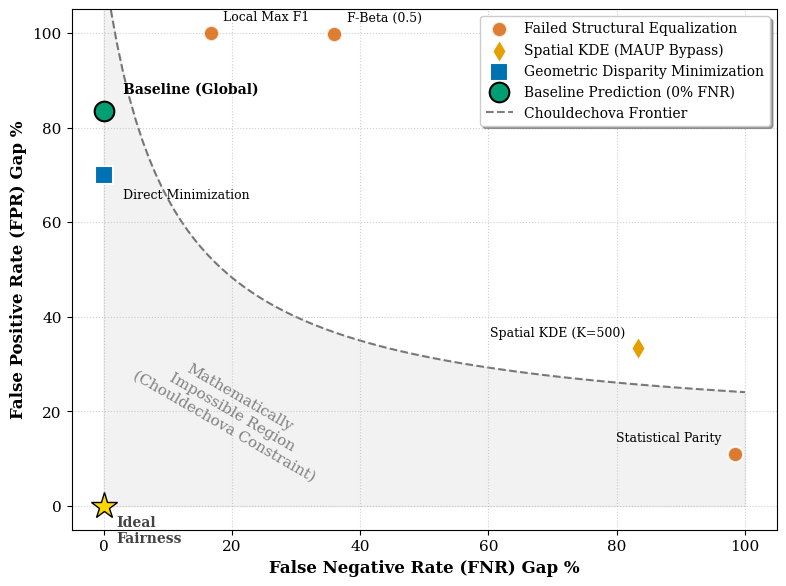

Source code (Python):
import matplotlib.pyplot as plt
import pandas as pd
import numpy as np
import os

OKABE_ITO = {
    'black': '#000000',
    'orange': '#E69F00',
    'sky_blue': '#56B4E9',
    'green': '#009E73',
    'yellow': '#F0E442',
    'blue': '#0072B2',
    'red': '#D55E00',
    'pink': '#CC79A7'
}

def plot_pareto_frontier():
    # Use standard matplotlib params directly to bypass complex import
    plt.rcParams.update({'font.size': 11, 'font.family': 'serif'})
    # Static extraction of the 7 evaluated thresholds
    data = [
        ("Baseline (Global)", 0.00, 83.58, "baseline"),
        ("District-Specific", 100.00, 100.00, "failed"),
        ("F-Beta (0.5)", 35.90, 99.85, "failed"),
        ("Direct Minimization", 0.00, 70.06, "opt"),
        ("Statistical Parity", 98.39, 11.11, "failed"),
        ("Local Max F1", 16.67, 100.00, "failed"),
        ("Spatial KDE (K=500)", 83.33, 33.33, "spatial")
    ]
    
    df = pd.DataFrame(data, columns=['Model', 'FNR', 'FPR', 'Type'])
    
    fig, ax = plt.subplots(figsize=(8, 6))
    
    # Ideal corner is (0, 0)
    plt.plot(0, 0, marker='*', markersize=20, color='gold', markeredgecolor='black', zorder=5)
    plt.text(2, -2, "Ideal\nFairness", ha='left', va='top', fontsize=10, fontweight='bold', color='#444444')
    
    # Plot Failed Interventions
    failed = df[df['Type'] == 'failed']
    ax.scatter(failed['FNR'], failed['FPR'], color=OKABE_ITO['red'], s=120, edgecolors='white', linewidth=1.5, zorder=3, alpha=0.8, label="Failed Structural Equalization")
    
    # Plot Spatial KNN
    spatial = df[df['Type'] == 'spatial']
    ax.scatter(spatial['FNR'], spatial['FPR'], color=OKABE_ITO['orange'], s=150, marker='d', edgecolors='white', linewidth=1.5, zorder=4, label="Spatial KDE (MAUP Bypass)")
    
    # Plot Gap Min
    opt = df[df['Type'] == 'opt']
    ax.scatter(opt['FNR'], opt['FPR'], color=OKABE_ITO['blue'], s=150, marker='s', edgecolors='white', linewidth=1.5, zorder=4, label="Geometric Disparity Minimization")
    
    # Plot Baseline
    base = df[df['Type'] == 'baseline']
    ax.scatter(base['FNR'], base['FPR'], color=OKABE_ITO['green'], s=200, edgecolors='black', linewidth=1.5, zorder=5, label="Baseline Prediction (0% FNR)")
    
    # Add an asymptotic curve to show the impossibility boundary (Pareto Frontier)
    pareto_x = np.linspace(0, 100, 100)
    # y = A / (x + B) + C approximation of the frontier 
    pareto_y = 1000 / (pareto_x + 10) + 15
    ax.plot(pareto_x, pareto_y, linestyle='--', color='black', alpha=0.5, zorder=1, label="Chouldechova Frontier")
    
    # Shade the "Impossible" Region
    ax.fill_between(pareto_x, 0, pareto_y, color='gray', alpha=0.1, zorder=0)
    plt.text(20, 20, "Mathematically\nImpossible Region\n(Chouldechova Constraint)", ha='center', va='center', fontsize=11, color='gray', rotation=-30)
    
    # Labels
    for i, row in df.iterrows():
        # Adjust text placement individually
        ha = 'right' if row['FNR'] > 50 else 'left'
        x_off = -2 if ha == 'right' else 2
        
        # specific manual tweaks
        if "Minimization" in row['Model']:
            ha='left'
            plt.text(row['FNR'] + 3, row['FPR'] - 3, row['Model'], ha=ha, va='top', fontsize=9)
        elif "Baseline" in row['Model']:
            plt.text(row['FNR'] + 3, row['FPR'] + 3, row['Model'], ha='left', va='bottom', fontsize=10, fontweight='bold')
        elif "District" in row['Model']:
            plt.text(row['FNR'] - 2, row['FPR'] - 2, row['Model'], ha='right', va='top', fontsize=9)
        elif "Parity" in row['Model']:
            plt.text(row['FNR'] - 2, row['FPR'] + 2, row['Model'], ha='right', va='bottom', fontsize=9)
        else:
            plt.text(row['FNR'] + x_off, row['FPR'] + 2, row['Model'], ha=ha, va='bottom', fontsize=9)
            
    ax.set_xlabel("False Negative Rate (FNR) Gap %", fontsize=12, fontweight='bold')
    ax.set_ylabel("False Positive Rate (FPR) Gap %", fontsize=12, fontweight='bold')
    ax.set_xlim(-5, 105)
    ax.set_ylim(-5, 105)
    ax.grid(True, linestyle=':', alpha=0.6)
    
    ax.legend(loc='upper right', fontsize=10, frameon=True, shadow=True)
    
    plt.tight_layout()
    
    # Save to Outputs and Artifacts
    artifact_path = r"C:\Users\dhl\.gemini\antigravity\brain\ebf7d3ae-8672-4ccd-9da8-331e25c23773\F18_Fairness_Pareto.png"
    plt.savefig(artifact_path, dpi=300, bbox_inches='tight')
    
    repo_path = os.path.join(r"C:\Users\dhl\data\thesis\thesis", "Analysis", "Output", "Track1_Predictive", "Figures", "F18_Fairness_Pareto.png")
    os.makedirs(os.path.dirname(repo_path), exist_ok=True)
    plt.savefig(repo_path, dpi=300, bbox_inches='tight')
    
    print(f"Pareto plot saved to {artifact_path}")

if __name__ == '__main__':
    plot_pareto_frontier()
